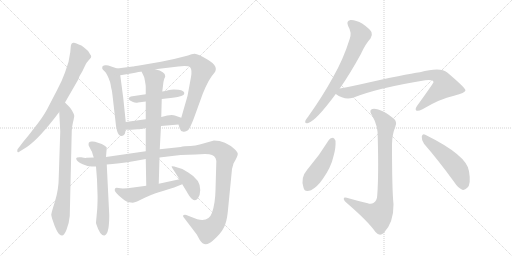
t = 0.00 s
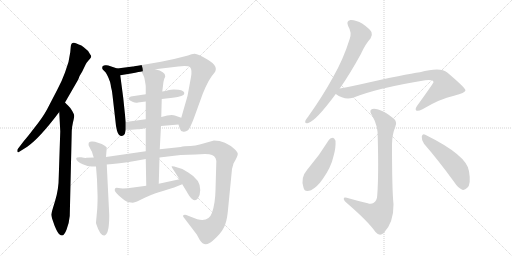
t = 2.56 s
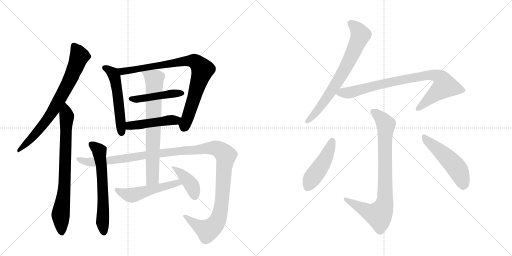
t = 5.12 s
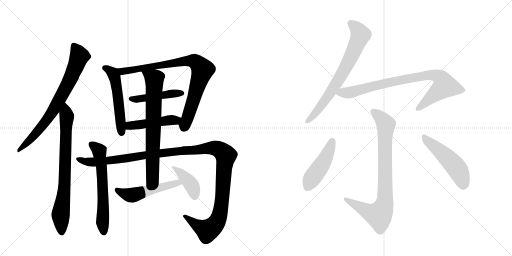
t = 7.68 s
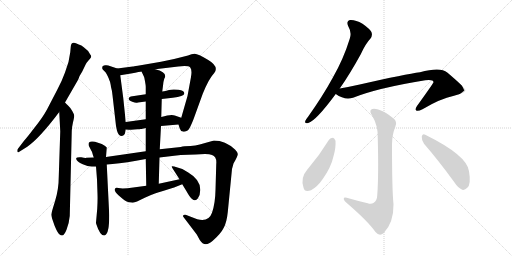
t = 10.24 s
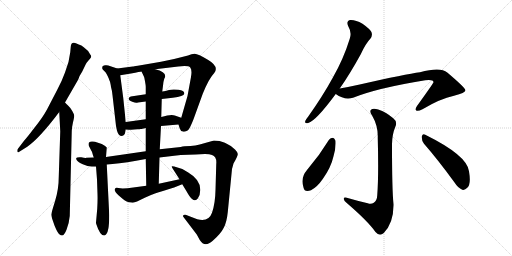
t = 12.80 s

The animated SVG that drew these frames (rendered in a browser with its animation timeline set to each time). Animation: 16 CSS @keyframes rules; one cycle of 12.80 s.

<svg version="1.1" viewBox="0 0 2048 1024" xmlns="http://www.w3.org/2000/svg">
  <g stroke="lightgray" stroke-dasharray="1,1" stroke-width="1" transform="scale(4, 4)">
    <line x1="0" y1="0" x2="256" y2="256"></line>
    <line x1="256" y1="0" x2="0" y2="256"></line>
    <line x1="128" y1="0" x2="128" y2="256"></line>
    <line x1="0" y1="128" x2="256" y2="128"></line>
    <line x1="256" y1="0" x2="512" y2="256"></line>
    <line x1="512" y1="0" x2="256" y2="256"></line>
    <line x1="384" y1="0" x2="384" y2="256"></line>
    <line x1="256" y1="128" x2="512" y2="128"></line>
  </g>
<g transform="scale(1, -1) translate(0, -850)">
   <style type="text/css">
    @keyframes keyframes0 {
      from {
       stroke: black;
       stroke-dashoffset: 756;
       stroke-width: 128;
       }
       71% {
       animation-timing-function: step-end;
       stroke: black;
       stroke-dashoffset: 0;
       stroke-width: 128;
       }
       to {
       stroke: black;
       stroke-width: 1024;
       }
       }
       #make-me-a-hanzi-animation-0 {
         animation: keyframes0 0.865234s both;
         animation-delay: 0.000000s;
         animation-timing-function: linear;
       }
    @keyframes keyframes1 {
      from {
       stroke: black;
       stroke-dashoffset: 770;
       stroke-width: 128;
       }
       71% {
       animation-timing-function: step-end;
       stroke: black;
       stroke-dashoffset: 0;
       stroke-width: 128;
       }
       to {
       stroke: black;
       stroke-width: 1024;
       }
       }
       #make-me-a-hanzi-animation-1 {
         animation: keyframes1 0.876628s both;
         animation-delay: 0.865234s;
         animation-timing-function: linear;
       }
    @keyframes keyframes2 {
      from {
       stroke: black;
       stroke-dashoffset: 535;
       stroke-width: 128;
       }
       64% {
       animation-timing-function: step-end;
       stroke: black;
       stroke-dashoffset: 0;
       stroke-width: 128;
       }
       to {
       stroke: black;
       stroke-width: 1024;
       }
       }
       #make-me-a-hanzi-animation-2 {
         animation: keyframes2 0.685384s both;
         animation-delay: 1.741862s;
         animation-timing-function: linear;
       }
    @keyframes keyframes3 {
      from {
       stroke: black;
       stroke-dashoffset: 853;
       stroke-width: 128;
       }
       74% {
       animation-timing-function: step-end;
       stroke: black;
       stroke-dashoffset: 0;
       stroke-width: 128;
       }
       to {
       stroke: black;
       stroke-width: 1024;
       }
       }
       #make-me-a-hanzi-animation-3 {
         animation: keyframes3 0.944173s both;
         animation-delay: 2.427246s;
         animation-timing-function: linear;
       }
    @keyframes keyframes4 {
      from {
       stroke: black;
       stroke-dashoffset: 458;
       stroke-width: 128;
       }
       60% {
       animation-timing-function: step-end;
       stroke: black;
       stroke-dashoffset: 0;
       stroke-width: 128;
       }
       to {
       stroke: black;
       stroke-width: 1024;
       }
       }
       #make-me-a-hanzi-animation-4 {
         animation: keyframes4 0.622721s both;
         animation-delay: 3.371419s;
         animation-timing-function: linear;
       }
    @keyframes keyframes5 {
      from {
       stroke: black;
       stroke-dashoffset: 466;
       stroke-width: 128;
       }
       60% {
       animation-timing-function: step-end;
       stroke: black;
       stroke-dashoffset: 0;
       stroke-width: 128;
       }
       to {
       stroke: black;
       stroke-width: 1024;
       }
       }
       #make-me-a-hanzi-animation-5 {
         animation: keyframes5 0.629232s both;
         animation-delay: 3.994141s;
         animation-timing-function: linear;
       }
    @keyframes keyframes6 {
      from {
       stroke: black;
       stroke-dashoffset: 624;
       stroke-width: 128;
       }
       67% {
       animation-timing-function: step-end;
       stroke: black;
       stroke-dashoffset: 0;
       stroke-width: 128;
       }
       to {
       stroke: black;
       stroke-width: 1024;
       }
       }
       #make-me-a-hanzi-animation-6 {
         animation: keyframes6 0.757812s both;
         animation-delay: 4.623372s;
         animation-timing-function: linear;
       }
    @keyframes keyframes7 {
      from {
       stroke: black;
       stroke-dashoffset: 1292;
       stroke-width: 128;
       }
       81% {
       animation-timing-function: step-end;
       stroke: black;
       stroke-dashoffset: 0;
       stroke-width: 128;
       }
       to {
       stroke: black;
       stroke-width: 1024;
       }
       }
       #make-me-a-hanzi-animation-7 {
         animation: keyframes7 1.301432s both;
         animation-delay: 5.381185s;
         animation-timing-function: linear;
       }
    @keyframes keyframes8 {
      from {
       stroke: black;
       stroke-dashoffset: 734;
       stroke-width: 128;
       }
       70% {
       animation-timing-function: step-end;
       stroke: black;
       stroke-dashoffset: 0;
       stroke-width: 128;
       }
       to {
       stroke: black;
       stroke-width: 1024;
       }
       }
       #make-me-a-hanzi-animation-8 {
         animation: keyframes8 0.847331s both;
         animation-delay: 6.682617s;
         animation-timing-function: linear;
       }
    @keyframes keyframes9 {
      from {
       stroke: black;
       stroke-dashoffset: 519;
       stroke-width: 128;
       }
       63% {
       animation-timing-function: step-end;
       stroke: black;
       stroke-dashoffset: 0;
       stroke-width: 128;
       }
       to {
       stroke: black;
       stroke-width: 1024;
       }
       }
       #make-me-a-hanzi-animation-9 {
         animation: keyframes9 0.672363s both;
         animation-delay: 7.529948s;
         animation-timing-function: linear;
       }
    @keyframes keyframes10 {
      from {
       stroke: black;
       stroke-dashoffset: 408;
       stroke-width: 128;
       }
       57% {
       animation-timing-function: step-end;
       stroke: black;
       stroke-dashoffset: 0;
       stroke-width: 128;
       }
       to {
       stroke: black;
       stroke-width: 1024;
       }
       }
       #make-me-a-hanzi-animation-10 {
         animation: keyframes10 0.582031s both;
         animation-delay: 8.202311s;
         animation-timing-function: linear;
       }
    @keyframes keyframes11 {
      from {
       stroke: black;
       stroke-dashoffset: 724;
       stroke-width: 128;
       }
       70% {
       animation-timing-function: step-end;
       stroke: black;
       stroke-dashoffset: 0;
       stroke-width: 128;
       }
       to {
       stroke: black;
       stroke-width: 1024;
       }
       }
       #make-me-a-hanzi-animation-11 {
         animation: keyframes11 0.839193s both;
         animation-delay: 8.784342s;
         animation-timing-function: linear;
       }
    @keyframes keyframes12 {
      from {
       stroke: black;
       stroke-dashoffset: 855;
       stroke-width: 128;
       }
       74% {
       animation-timing-function: step-end;
       stroke: black;
       stroke-dashoffset: 0;
       stroke-width: 128;
       }
       to {
       stroke: black;
       stroke-width: 1024;
       }
       }
       #make-me-a-hanzi-animation-12 {
         animation: keyframes12 0.945801s both;
         animation-delay: 9.623535s;
         animation-timing-function: linear;
       }
    @keyframes keyframes13 {
      from {
       stroke: black;
       stroke-dashoffset: 845;
       stroke-width: 128;
       }
       73% {
       animation-timing-function: step-end;
       stroke: black;
       stroke-dashoffset: 0;
       stroke-width: 128;
       }
       to {
       stroke: black;
       stroke-width: 1024;
       }
       }
       #make-me-a-hanzi-animation-13 {
         animation: keyframes13 0.937663s both;
         animation-delay: 10.569336s;
         animation-timing-function: linear;
       }
    @keyframes keyframes14 {
      from {
       stroke: black;
       stroke-dashoffset: 465;
       stroke-width: 128;
       }
       60% {
       animation-timing-function: step-end;
       stroke: black;
       stroke-dashoffset: 0;
       stroke-width: 128;
       }
       to {
       stroke: black;
       stroke-width: 1024;
       }
       }
       #make-me-a-hanzi-animation-14 {
         animation: keyframes14 0.628418s both;
         animation-delay: 11.506999s;
         animation-timing-function: linear;
       }
    @keyframes keyframes15 {
      from {
       stroke: black;
       stroke-dashoffset: 505;
       stroke-width: 128;
       }
       62% {
       animation-timing-function: step-end;
       stroke: black;
       stroke-dashoffset: 0;
       stroke-width: 128;
       }
       to {
       stroke: black;
       stroke-width: 1024;
       }
       }
       #make-me-a-hanzi-animation-15 {
         animation: keyframes15 0.660970s both;
         animation-delay: 12.135417s;
         animation-timing-function: linear;
       }
</style>
<path d="M 283 663 L 281 641 Q 277 601 260 560 Q 249 529 229 491 L 188 412 Q 170 379 137 338 Q 105 296 97 288 L 71 254 Q 69 252 69 247 Q 69 237 77 243 L 109 263 Q 158 297 237 402 L 260 440 L 313 532 Q 318 548 329 564 L 343 593 Q 345 599 353 607 L 360 615 Q 369 623 361 632 Q 354 648 335 661 Q 326 669 315 672 Q 302 678 296 679 Q 291 680 287 676 Q 283 671 283 663 Z" fill="lightgray"></path> 
<path d="M 237 402 L 241 324 L 235 143 Q 235 93 220 45 Q 205 -3 205 -9 Q 206 -16 209 -26 L 218 -52 Q 229 -79 236 -86 Q 244 -92 248 -92 Q 257 -92 266 -69 Q 276 -46 279 -14 L 287 326 Q 287 339 292 361 Q 297 382 297 387 Q 297 392 289 406 Q 282 419 273 427 Q 265 434 260 440 C 239 461 235 432 237 402 Z" fill="lightgray"></path> 
<path d="M 469 576 L 439 586 Q 433 590 421 589 Q 409 588 409 580 Q 408 577 411 572 L 422 561 Q 425 558 431 545 Q 437 532 437 530 Q 441 524 444 502 Q 449 485 450 469 L 462 364 Q 463 347 468 327 Q 474 306 487 306 L 493 308 L 499 314 Q 501 320 503 332 L 503 362 L 493 458 L 481 549 C 478 573 478 573 469 576 Z" fill="lightgray"></path> 
<path d="M 714 352 L 719 336 Q 722 326 731 324 Q 741 321 752 329 Q 760 337 774 373 L 811 475 Q 835 535 857 558 Q 877 584 833 610 Q 790 636 778 635 Q 767 634 752 628 Q 693 612 644 603 L 551 587 Q 534 584 531 584 L 469 576 C 439 572 451 544 481 549 L 524 556 Q 562 564 566 564 L 621 573 L 713 584 Q 754 589 761 580 Q 769 570 764 542 L 750 466 L 725 379 C 717 350 712 357 714 352 Z" fill="lightgray"></path> 
<path d="M 583 473 L 523 464 Q 502 454 532 442 Q 543 437 552 440 L 583 444 L 647 454 L 691 459 Q 736 465 737 475 Q 739 488 714 491 Q 690 494 676 490 Q 662 485 649 484 L 583 473 Z" fill="lightgray"></path> 
<path d="M 644 346 L 714 352 C 744 355 753 369 725 379 L 699 388 Q 685 394 645 382 L 583 373 L 503 362 C 473 358 473 334 503 332 L 515 331 Q 516 330 537 332 L 550 333 Q 560 333 562 334 L 564 334 Q 566 334 583 338 L 644 346 Z" fill="lightgray"></path> 
<path d="M 424 222 L 427 260 Q 420 267 419 267 L 407 274 L 389 280 Q 380 284 371 284 Q 350 286 355 267 L 366 246 Q 368 244 369 239 Q 370 234 375 220 L 384 184 L 388 132 L 390 74 Q 391 52 389 16 L 384 -40 Q 384 -43 385 -46 Q 402 -98 420 -91 Q 437 -84 437 -11 L 427 192 L 424 222 Z" fill="lightgray"></path> 
<path d="M 583 245 L 424 222 L 375 220 L 345 219 Q 344 216 325 221 Q 307 222 305 218 Q 304 213 308 208 Q 312 202 331 193 Q 351 184 367 184 L 384 184 L 427 192 L 450 194 Q 503 199 583 214 L 638 220 L 672 224 Q 719 232 783 232 L 820 234 Q 839 234 848 230 Q 868 223 865 194 L 862 90 Q 861 36 848 -1 Q 835 -39 789 -27 L 745 -10 Q 740 -8 735 -10 Q 730 -13 733 -17 L 787 -88 L 799 -110 Q 819 -142 851 -113 Q 883 -85 895 -61 Q 907 -38 911 1 L 928 174 L 934 196 Q 951 225 951 233 Q 952 240 940 252 Q 901 288 856 288 L 799 272 Q 782 268 762 266 Q 735 266 723 262 L 639 253 L 583 245 Z" fill="lightgray"></path> 
<path d="M 583 338 L 583 245 L 583 214 L 585 107 C 586 77 634 85 635 115 L 638 220 L 639 253 L 644 346 L 645 382 L 647 454 L 649 484 L 652 507 Q 654 527 657 535 Q 661 542 661 545 Q 661 564 621 573 C 592 581 553 591 566 564 L 576 543 Q 577 542 580 525 Q 583 508 583 503 L 583 473 L 583 444 L 583 373 L 583 338 Z" fill="lightgray"></path> 
<path d="M 585 107 L 533 100 Q 508 96 491 96 L 473 98 Q 462 100 460 95 Q 454 87 475 68 L 489 56 Q 507 40 524 40 Q 532 38 542 42 Q 552 45 579 59 L 604 70 Q 610 73 655 87 Q 701 101 729 113 C 757 124 747 139 718 133 L 635 115 L 585 107 Z" fill="lightgray"></path> 
<path d="M 729 113 L 746 85 Q 760 60 767 55 Q 782 42 791 56 Q 801 69 801 90 Q 802 131 753 160 Q 727 178 697 184 Q 689 186 687 185 Q 685 184 693 172 L 718 133 L 729 113 Z" fill="lightgray"></path> 
<path d="M 1359 496 Q 1399 553 1443 633 Q 1462 675 1482 696 Q 1491 708 1486 721 Q 1480 734 1450 755 Q 1422 771 1402 770 Q 1383 767 1393 745 Q 1408 720 1399 695 Q 1374 614 1331 539 Q 1291 466 1233 384 Q 1223 372 1221 366 Q 1218 354 1233 358 Q 1264 367 1343 474 L 1359 496 Z" fill="lightgray"></path> 
<path d="M 1343 474 Q 1377 449 1412 459 Q 1509 498 1701 529 Q 1734 533 1734 521 Q 1734 518 1668 426 Q 1659 413 1665 408 Q 1672 404 1690 413 Q 1760 455 1816 467 Q 1862 479 1862 489 Q 1861 499 1789 560 Q 1762 584 1680 561 Q 1625 554 1439 512 Q 1399 503 1359 496 C 1329 491 1319 489 1343 474 Z" fill="lightgray"></path> 
<path d="M 1471 37 Q 1428 47 1387 59 Q 1374 62 1375 54 Q 1376 47 1387 38 Q 1472 -35 1502 -78 Q 1518 -97 1535 -82 Q 1575 -40 1574 33 Q 1568 90 1568 274 Q 1569 314 1581 342 Q 1591 363 1573 377 Q 1545 401 1513 412 Q 1492 419 1484 411 Q 1477 404 1489 387 Q 1513 345 1511 298 Q 1515 147 1509 69 Q 1508 47 1495 39 Q 1485 32 1471 37 Z" fill="lightgray"></path> 
<path d="M 1316 291 Q 1277 227 1228 170 Q 1201 139 1214 100 Q 1218 79 1244 89 Q 1269 102 1291 134 Q 1324 180 1334 225 Q 1344 259 1342 287 Q 1338 297 1332 299 Q 1322 299 1316 291 Z" fill="lightgray"></path> 
<path d="M 1696 275 Q 1751 212 1816 123 Q 1832 98 1849 91 Q 1859 88 1869 99 Q 1885 112 1876 165 Q 1869 228 1701 311 Q 1691 318 1687 304 Q 1686 288 1696 275 Z" fill="lightgray"></path> 
      <clipPath id="make-me-a-hanzi-clip-0">
      <path d="M 283 663 L 281 641 Q 277 601 260 560 Q 249 529 229 491 L 188 412 Q 170 379 137 338 Q 105 296 97 288 L 71 254 Q 69 252 69 247 Q 69 237 77 243 L 109 263 Q 158 297 237 402 L 260 440 L 313 532 Q 318 548 329 564 L 343 593 Q 345 599 353 607 L 360 615 Q 369 623 361 632 Q 354 648 335 661 Q 326 669 315 672 Q 302 678 296 679 Q 291 680 287 676 Q 283 671 283 663 Z" fill="lightgray"></path>
      </clipPath>
      <path clip-path="url(#make-me-a-hanzi-clip-0)" d="M 295 666 L 318 626 L 278 526 L 202 390 L 121 291 L 75 249 " fill="none" id="make-me-a-hanzi-animation-0" stroke-dasharray="628 1256" stroke-linecap="round"></path>

      <clipPath id="make-me-a-hanzi-clip-1">
      <path d="M 237 402 L 241 324 L 235 143 Q 235 93 220 45 Q 205 -3 205 -9 Q 206 -16 209 -26 L 218 -52 Q 229 -79 236 -86 Q 244 -92 248 -92 Q 257 -92 266 -69 Q 276 -46 279 -14 L 287 326 Q 287 339 292 361 Q 297 382 297 387 Q 297 392 289 406 Q 282 419 273 427 Q 265 434 260 440 C 239 461 235 432 237 402 Z" fill="lightgray"></path>
      </clipPath>
      <path clip-path="url(#make-me-a-hanzi-clip-1)" d="M 258 432 L 267 375 L 258 102 L 243 -7 L 247 -80 " fill="none" id="make-me-a-hanzi-animation-1" stroke-dasharray="642 1284" stroke-linecap="round"></path>

      <clipPath id="make-me-a-hanzi-clip-2">
      <path d="M 469 576 L 439 586 Q 433 590 421 589 Q 409 588 409 580 Q 408 577 411 572 L 422 561 Q 425 558 431 545 Q 437 532 437 530 Q 441 524 444 502 Q 449 485 450 469 L 462 364 Q 463 347 468 327 Q 474 306 487 306 L 493 308 L 499 314 Q 501 320 503 332 L 503 362 L 493 458 L 481 549 C 478 573 478 573 469 576 Z" fill="lightgray"></path>
      </clipPath>
      <path clip-path="url(#make-me-a-hanzi-clip-2)" d="M 420 578 L 452 557 L 463 523 L 486 319 " fill="none" id="make-me-a-hanzi-animation-2" stroke-dasharray="407 814" stroke-linecap="round"></path>

      <clipPath id="make-me-a-hanzi-clip-3">
      <path d="M 714 352 L 719 336 Q 722 326 731 324 Q 741 321 752 329 Q 760 337 774 373 L 811 475 Q 835 535 857 558 Q 877 584 833 610 Q 790 636 778 635 Q 767 634 752 628 Q 693 612 644 603 L 551 587 Q 534 584 531 584 L 469 576 C 439 572 451 544 481 549 L 524 556 Q 562 564 566 564 L 621 573 L 713 584 Q 754 589 761 580 Q 769 570 764 542 L 750 466 L 725 379 C 717 350 712 357 714 352 Z" fill="lightgray"></path>
      </clipPath>
      <path clip-path="url(#make-me-a-hanzi-clip-3)" d="M 477 572 L 489 564 L 500 565 L 749 607 L 777 605 L 791 596 L 809 568 L 734 339 " fill="none" id="make-me-a-hanzi-animation-3" stroke-dasharray="725 1450" stroke-linecap="round"></path>

      <clipPath id="make-me-a-hanzi-clip-4">
      <path d="M 583 473 L 523 464 Q 502 454 532 442 Q 543 437 552 440 L 583 444 L 647 454 L 691 459 Q 736 465 737 475 Q 739 488 714 491 Q 690 494 676 490 Q 662 485 649 484 L 583 473 Z" fill="lightgray"></path>
      </clipPath>
      <path clip-path="url(#make-me-a-hanzi-clip-4)" d="M 527 453 L 728 477 " fill="none" id="make-me-a-hanzi-animation-4" stroke-dasharray="330 660" stroke-linecap="round"></path>

      <clipPath id="make-me-a-hanzi-clip-5">
      <path d="M 644 346 L 714 352 C 744 355 753 369 725 379 L 699 388 Q 685 394 645 382 L 583 373 L 503 362 C 473 358 473 334 503 332 L 515 331 Q 516 330 537 332 L 550 333 Q 560 333 562 334 L 564 334 Q 566 334 583 338 L 644 346 Z" fill="lightgray"></path>
      </clipPath>
      <path clip-path="url(#make-me-a-hanzi-clip-5)" d="M 510 340 L 525 348 L 716 375 " fill="none" id="make-me-a-hanzi-animation-5" stroke-dasharray="338 676" stroke-linecap="round"></path>

      <clipPath id="make-me-a-hanzi-clip-6">
      <path d="M 424 222 L 427 260 Q 420 267 419 267 L 407 274 L 389 280 Q 380 284 371 284 Q 350 286 355 267 L 366 246 Q 368 244 369 239 Q 370 234 375 220 L 384 184 L 388 132 L 390 74 Q 391 52 389 16 L 384 -40 Q 384 -43 385 -46 Q 402 -98 420 -91 Q 437 -84 437 -11 L 427 192 L 424 222 Z" fill="lightgray"></path>
      </clipPath>
      <path clip-path="url(#make-me-a-hanzi-clip-6)" d="M 366 273 L 394 250 L 404 195 L 412 74 L 410 -49 L 416 -80 " fill="none" id="make-me-a-hanzi-animation-6" stroke-dasharray="496 992" stroke-linecap="round"></path>

      <clipPath id="make-me-a-hanzi-clip-7">
      <path d="M 583 245 L 424 222 L 375 220 L 345 219 Q 344 216 325 221 Q 307 222 305 218 Q 304 213 308 208 Q 312 202 331 193 Q 351 184 367 184 L 384 184 L 427 192 L 450 194 Q 503 199 583 214 L 638 220 L 672 224 Q 719 232 783 232 L 820 234 Q 839 234 848 230 Q 868 223 865 194 L 862 90 Q 861 36 848 -1 Q 835 -39 789 -27 L 745 -10 Q 740 -8 735 -10 Q 730 -13 733 -17 L 787 -88 L 799 -110 Q 819 -142 851 -113 Q 883 -85 895 -61 Q 907 -38 911 1 L 928 174 L 934 196 Q 951 225 951 233 Q 952 240 940 252 Q 901 288 856 288 L 799 272 Q 782 268 762 266 Q 735 266 723 262 L 639 253 L 583 245 Z" fill="lightgray"></path>
      </clipPath>
      <path clip-path="url(#make-me-a-hanzi-clip-7)" d="M 310 214 L 345 203 L 388 202 L 578 230 L 826 257 L 861 258 L 881 250 L 904 224 L 885 27 L 869 -35 L 855 -54 L 829 -72 L 780 -46 L 740 -15 " fill="none" id="make-me-a-hanzi-animation-7" stroke-dasharray="1164 2328" stroke-linecap="round"></path>

      <clipPath id="make-me-a-hanzi-clip-8">
      <path d="M 583 338 L 583 245 L 583 214 L 585 107 C 586 77 634 85 635 115 L 638 220 L 639 253 L 644 346 L 645 382 L 647 454 L 649 484 L 652 507 Q 654 527 657 535 Q 661 542 661 545 Q 661 564 621 573 C 592 581 553 591 566 564 L 576 543 Q 577 542 580 525 Q 583 508 583 503 L 583 473 L 583 444 L 583 373 L 583 338 Z" fill="lightgray"></path>
      </clipPath>
      <path clip-path="url(#make-me-a-hanzi-clip-8)" d="M 574 561 L 617 534 L 618 520 L 610 137 L 590 115 " fill="none" id="make-me-a-hanzi-animation-8" stroke-dasharray="606 1212" stroke-linecap="round"></path>

      <clipPath id="make-me-a-hanzi-clip-9">
      <path d="M 585 107 L 533 100 Q 508 96 491 96 L 473 98 Q 462 100 460 95 Q 454 87 475 68 L 489 56 Q 507 40 524 40 Q 532 38 542 42 Q 552 45 579 59 L 604 70 Q 610 73 655 87 Q 701 101 729 113 C 757 124 747 139 718 133 L 635 115 L 585 107 Z" fill="lightgray"></path>
      </clipPath>
      <path clip-path="url(#make-me-a-hanzi-clip-9)" d="M 468 90 L 523 69 L 700 117 L 721 115 " fill="none" id="make-me-a-hanzi-animation-9" stroke-dasharray="391 782" stroke-linecap="round"></path>

      <clipPath id="make-me-a-hanzi-clip-10">
      <path d="M 729 113 L 746 85 Q 760 60 767 55 Q 782 42 791 56 Q 801 69 801 90 Q 802 131 753 160 Q 727 178 697 184 Q 689 186 687 185 Q 685 184 693 172 L 718 133 L 729 113 Z" fill="lightgray"></path>
      </clipPath>
      <path clip-path="url(#make-me-a-hanzi-clip-10)" d="M 691 179 L 714 166 L 763 114 L 776 86 L 779 63 " fill="none" id="make-me-a-hanzi-animation-10" stroke-dasharray="280 560" stroke-linecap="round"></path>

      <clipPath id="make-me-a-hanzi-clip-11">
      <path d="M 1359 496 Q 1399 553 1443 633 Q 1462 675 1482 696 Q 1491 708 1486 721 Q 1480 734 1450 755 Q 1422 771 1402 770 Q 1383 767 1393 745 Q 1408 720 1399 695 Q 1374 614 1331 539 Q 1291 466 1233 384 Q 1223 372 1221 366 Q 1218 354 1233 358 Q 1264 367 1343 474 L 1359 496 Z" fill="lightgray"></path>
      </clipPath>
      <path clip-path="url(#make-me-a-hanzi-clip-11)" d="M 1403 755 L 1422 742 L 1442 711 L 1413 640 L 1320 475 L 1252 386 L 1230 366 " fill="none" id="make-me-a-hanzi-animation-11" stroke-dasharray="596 1192" stroke-linecap="round"></path>

      <clipPath id="make-me-a-hanzi-clip-12">
      <path d="M 1343 474 Q 1377 449 1412 459 Q 1509 498 1701 529 Q 1734 533 1734 521 Q 1734 518 1668 426 Q 1659 413 1665 408 Q 1672 404 1690 413 Q 1760 455 1816 467 Q 1862 479 1862 489 Q 1861 499 1789 560 Q 1762 584 1680 561 Q 1625 554 1439 512 Q 1399 503 1359 496 C 1329 491 1319 489 1343 474 Z" fill="lightgray"></path>
      </clipPath>
      <path clip-path="url(#make-me-a-hanzi-clip-12)" d="M 1353 475 L 1401 480 L 1476 503 L 1695 548 L 1733 550 L 1766 535 L 1779 506 L 1670 414 " fill="none" id="make-me-a-hanzi-animation-12" stroke-dasharray="727 1454" stroke-linecap="round"></path>

      <clipPath id="make-me-a-hanzi-clip-13">
      <path d="M 1471 37 Q 1428 47 1387 59 Q 1374 62 1375 54 Q 1376 47 1387 38 Q 1472 -35 1502 -78 Q 1518 -97 1535 -82 Q 1575 -40 1574 33 Q 1568 90 1568 274 Q 1569 314 1581 342 Q 1591 363 1573 377 Q 1545 401 1513 412 Q 1492 419 1484 411 Q 1477 404 1489 387 Q 1513 345 1511 298 Q 1515 147 1509 69 Q 1508 47 1495 39 Q 1485 32 1471 37 Z" fill="lightgray"></path>
      </clipPath>
      <path clip-path="url(#make-me-a-hanzi-clip-13)" d="M 1493 404 L 1521 381 L 1544 349 L 1536 25 L 1516 -10 L 1469 5 L 1382 53 " fill="none" id="make-me-a-hanzi-animation-13" stroke-dasharray="717 1434" stroke-linecap="round"></path>

      <clipPath id="make-me-a-hanzi-clip-14">
      <path d="M 1316 291 Q 1277 227 1228 170 Q 1201 139 1214 100 Q 1218 79 1244 89 Q 1269 102 1291 134 Q 1324 180 1334 225 Q 1344 259 1342 287 Q 1338 297 1332 299 Q 1322 299 1316 291 Z" fill="lightgray"></path>
      </clipPath>
      <path clip-path="url(#make-me-a-hanzi-clip-14)" d="M 1330 287 L 1301 215 L 1232 103 " fill="none" id="make-me-a-hanzi-animation-14" stroke-dasharray="337 674" stroke-linecap="round"></path>

      <clipPath id="make-me-a-hanzi-clip-15">
      <path d="M 1696 275 Q 1751 212 1816 123 Q 1832 98 1849 91 Q 1859 88 1869 99 Q 1885 112 1876 165 Q 1869 228 1701 311 Q 1691 318 1687 304 Q 1686 288 1696 275 Z" fill="lightgray"></path>
      </clipPath>
      <path clip-path="url(#make-me-a-hanzi-clip-15)" d="M 1699 298 L 1820 186 L 1837 162 L 1853 110 " fill="none" id="make-me-a-hanzi-animation-15" stroke-dasharray="377 754" stroke-linecap="round"></path>

</g>
</svg>
